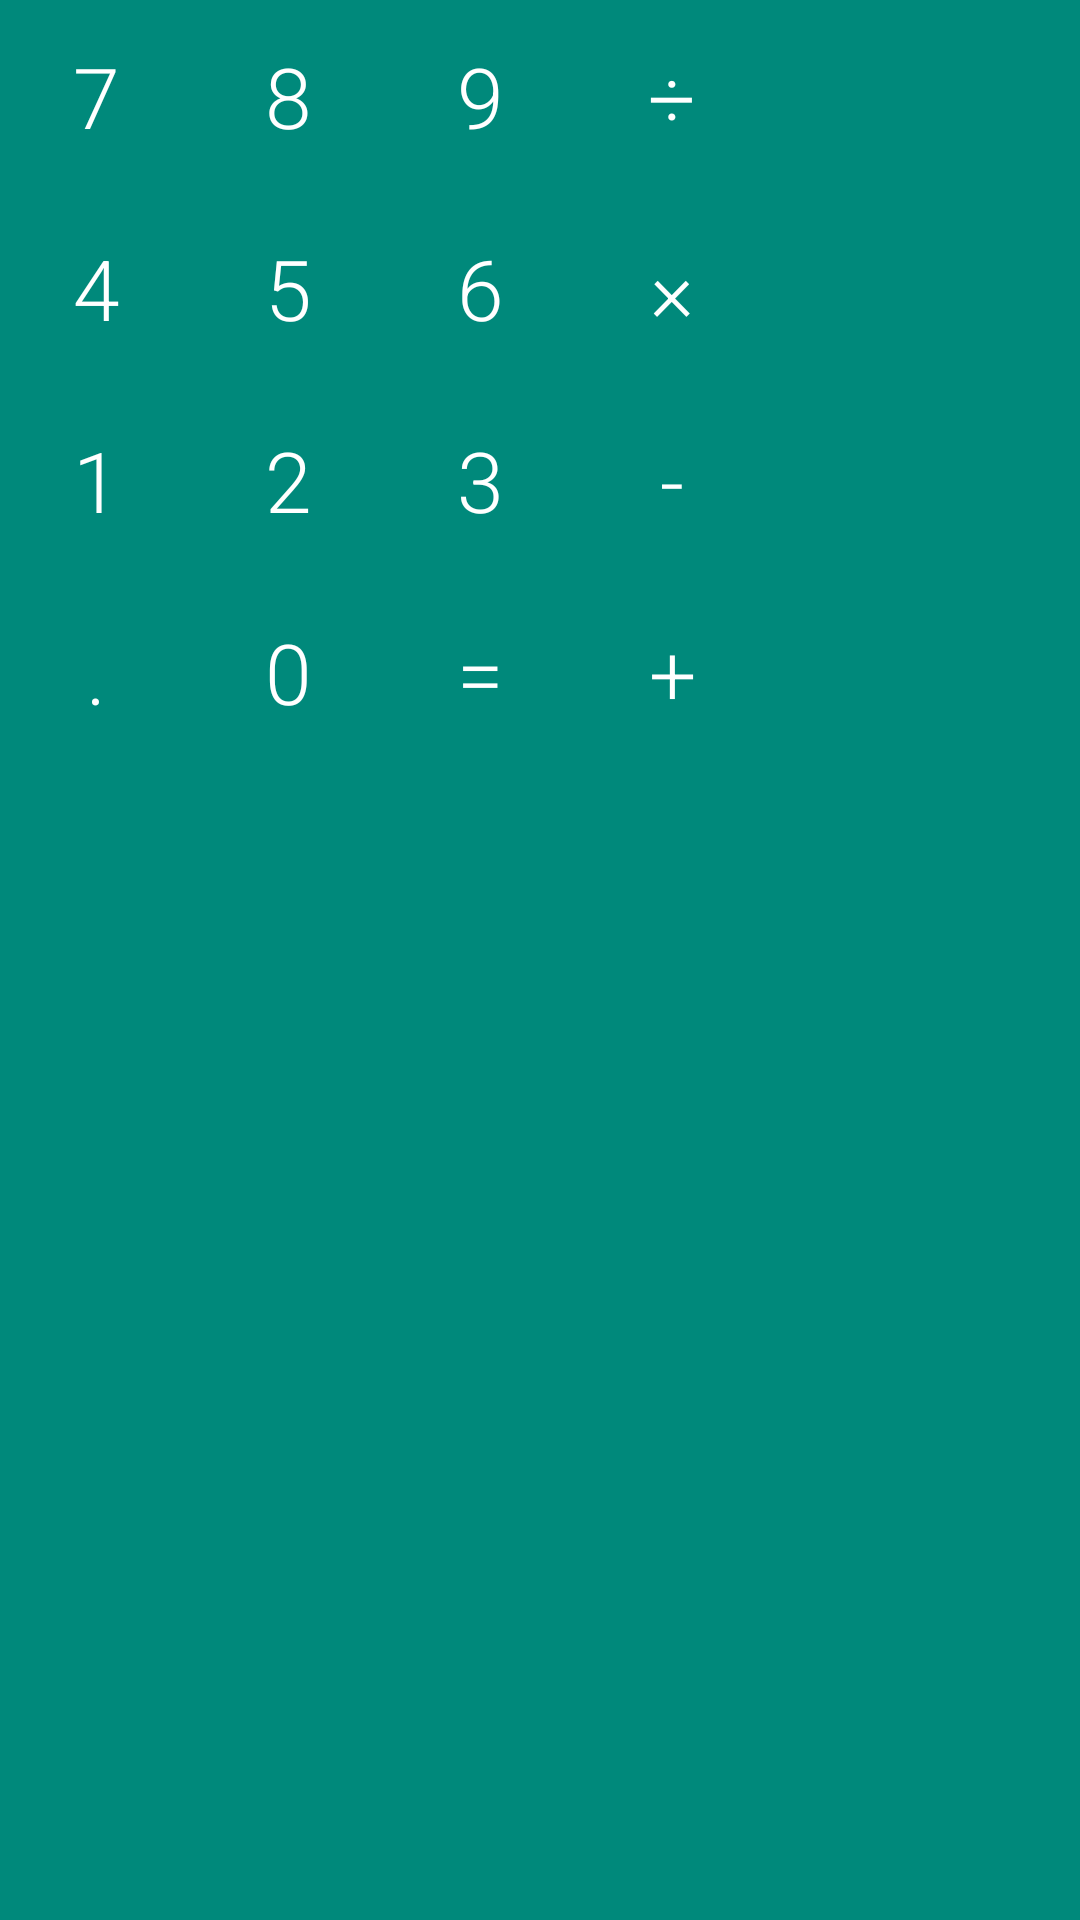

Produce the Android XML layout that renders to this screen, including the resource entries it uses.
<!-- AndroidManifest.xml: application theme AppTheme -->
<!-- res/layout/num_pad.xml -->
<?xml version="1.0" encoding="utf-8"?>
<TableLayout android:id="@+id/num_pad"
    xmlns:android="http://schemas.android.com/apk/res/android"
    android:layout_width="wrap_content"
    android:layout_height="wrap_content"
    android:background="@color/colorPrimary"
    style="@style/num_pad_padding" >

    <TableRow
        android:layout_width="fill_parent" >
        <TextView
            android:text="@string/symbol_seven"
            style="@style/numPadNumber" />
        <TextView
            android:text="@string/symbol_eight"
            style="@style/numPadNumber" />
        <TextView
            android:text="@string/symbol_nine"
            style="@style/numPadNumber" />
        <TextView
            android:text="@string/symbol_divide"
            style="@style/numPadNumber" />
    </TableRow>


    <TableRow>
        <TextView
            android:text="@string/symbol_four"
            style="@style/numPadNumber" />
        <TextView
            android:text="@string/symbol_five"
            style="@style/numPadNumber" />
        <TextView
            android:text="@string/symbol_six"
            style="@style/numPadNumber" />
        <TextView
            android:text="@string/symbol_times"
            style="@style/numPadNumber" />
    </TableRow>


    <TableRow>
        <TextView
            android:text="@string/symbol_one"
            style="@style/numPadNumber" />
        <TextView
            android:text="@string/symbol_two"
            style="@style/numPadNumber" />
        <TextView
            android:text="@string/symbol_three"
            style="@style/numPadNumber" />

        <TextView
            android:text="@string/symbol_minus"
            style="@style/numPadNumber" />
    </TableRow>


    <TableRow>
        <TextView
            android:text="@string/symbol_dot"
            style="@style/numPadNumber" />
        <TextView
            android:text="@string/symbol_zero"
            style="@style/numPadNumber" />
        <TextView
            android:text="@string/symbol_equals"
            style="@style/numPadNumber"
            android:onClick="equalsPress" />
        <TextView
            android:text="@string/symbol_plus"
            style="@style/numPadNumber" />
    </TableRow>


</TableLayout>
<!-- resources referenced by this layout -->
<resources>
  <color name="colorPrimary">#00897B</color>
  <string name="symbol_divide">÷</string>
  <string name="symbol_dot">.</string>
  <string name="symbol_eight">8</string>
  <string name="symbol_equals">=</string>
  <string name="symbol_five">5</string>
  <string name="symbol_four">4</string>
  <string name="symbol_minus">-</string>
  <string name="symbol_nine">9</string>
  <string name="symbol_one">1</string>
  <string name="symbol_plus">+</string>
  <string name="symbol_seven">7</string>
  <string name="symbol_six">6</string>
  <string name="symbol_three">3</string>
  <string name="symbol_times">×</string>
  <string name="symbol_two">2</string>
  <string name="symbol_zero">0</string>
  <style name="numPadNumber">
          <item name="android:textColor">@color/colorWhite</item>
          <item name="android:textSize">@dimen/key_pad_text_size</item>
          <item name="android:gravity">center</item>
          <item name="android:layout_width">@dimen/key_pad_size</item>
          <item name="android:layout_height">@dimen/key_pad_size</item>
          <item name="android:fontFamily">sans-serif-light</item>
          <item name="android:onClick">numpadPress</item>
          <item name="android:clickable">true</item>
          <item name="android:background">@drawable/ripple_key_pad</item>
      </style>
  <style name="num_pad_padding">
          <item name="android:paddingRight">16dp</item>
      </style>
  <style name="AppTheme" parent="Theme.AppCompat.Light.DarkActionBar">
          
          <item name="colorPrimary">@color/colorPrimary</item>
          <item name="colorPrimaryDark">@color/colorPrimaryDark</item>
          <item name="colorAccent">@color/colorAccent</item>
      </style>
  <color name="colorWhite">#FFFFFF</color>
  <dimen name="key_pad_text_size">28sp</dimen>
  <dimen name="key_pad_size">64dp</dimen>
  <!-- drawable ripple_key_pad (drawable-v21) -->
  <?xml version="1.0" encoding="utf-8"?>
  <ripple
      xmlns:android="http://schemas.android.com/apk/res/android"
      android:color="#66FFFFFF"
      android:radius="@dimen/ripple_radius_key_pad">
  </ripple>
  <color name="colorPrimaryDark">#00796B</color>
  <color name="colorAccent">#EC407A</color>
  <dimen name="ripple_radius_key_pad">32dp</dimen>
</resources>
